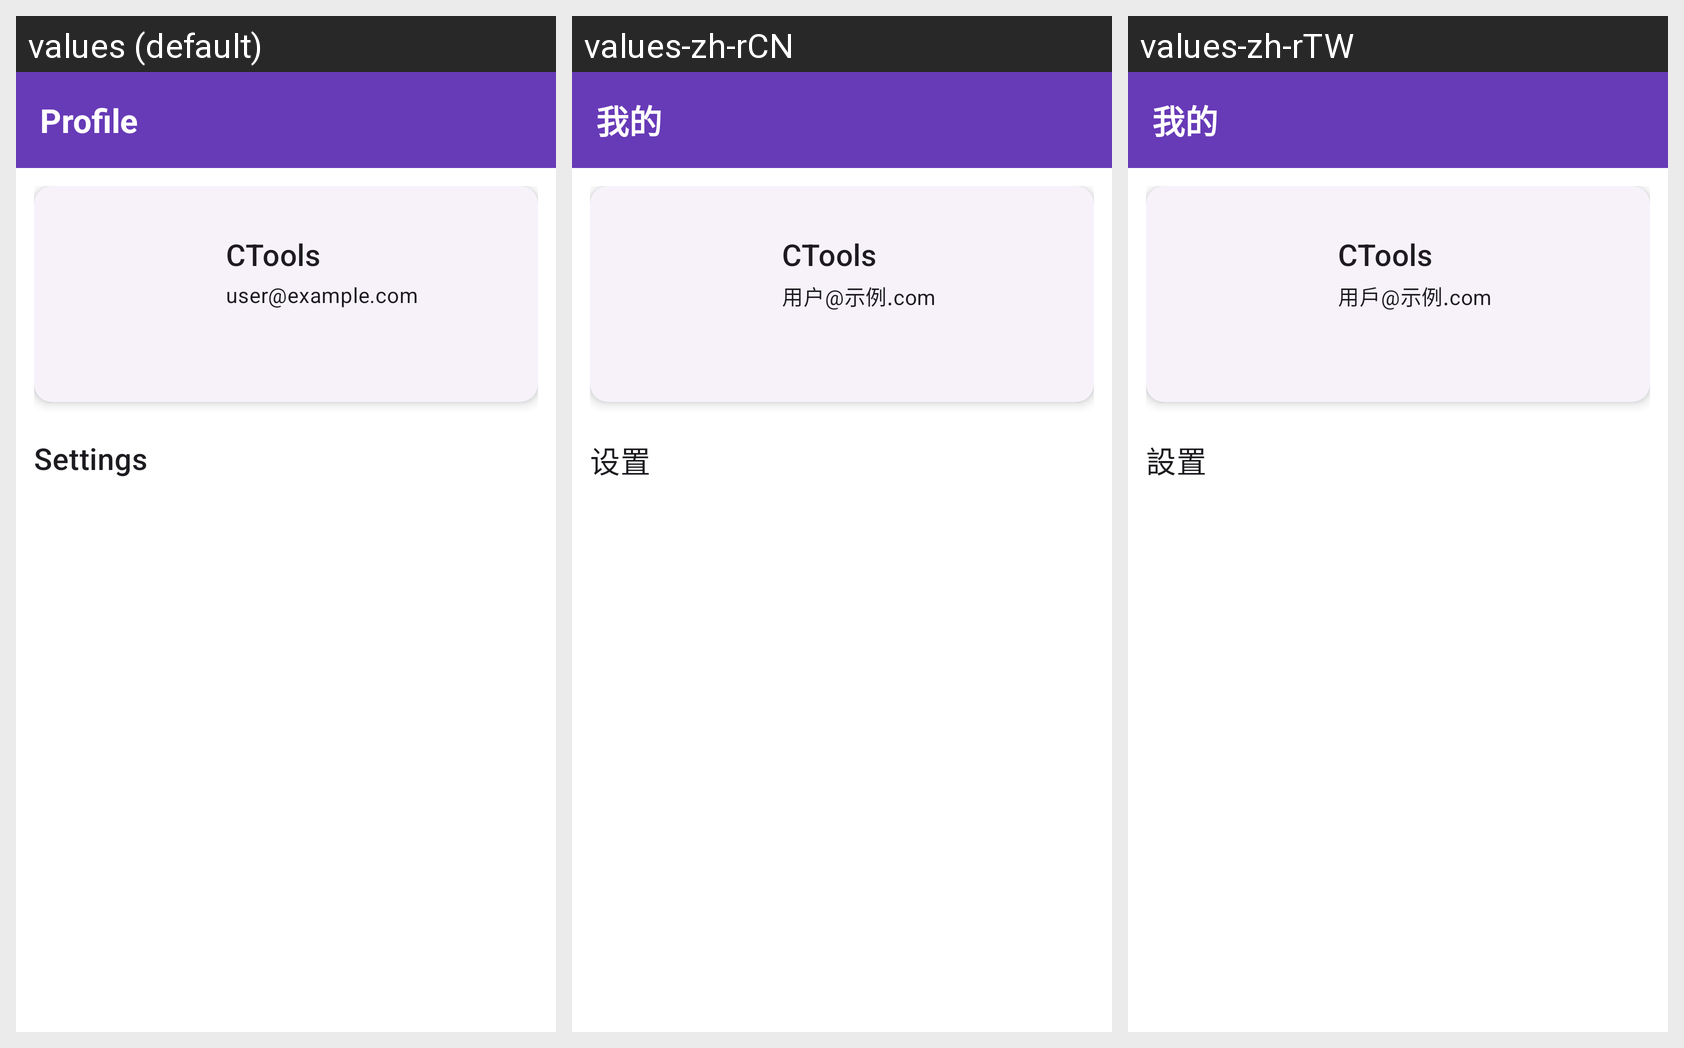

This grid shows one Android layout under several languages. Give, for every string resource on the screen, its name, the default text and each shown locale's text.
Android screen res/layout/fragment_profile.xml rendered under 3 locales, left to right: values (default), values-zh-rCN, values-zh-rTW. Device: Nexus 5 (rendered at 1080×1920; each locale shown at half size, 540×960, under a caption strip naming it); theme Theme.CTools.
Strings drawn on this screen, with the default value and each locale's value (text and hints the layout hard-codes, and strings that could not be matched under every locale, appear in the picture but are not listed):

profile
  values: Profile
  values-zh-rCN: 我的
  values-zh-rTW: 我的

app_name
  values: CTools
  values-zh-rCN: CTools
  values-zh-rTW: CTools

default_email
  values: user@example.com
  values-zh-rCN: 用户@示例.com
  values-zh-rTW: 用戶@示例.com

settings
  values: Settings
  values-zh-rCN: 设置
  values-zh-rTW: 設置
